The GitHub repository DanaSono-Dev/SRAI_ML contains a labelled image folder "Parametros" with 4 categories: TYLCV, foliar mold, train sanas, train tizon temprano. Examples follow, each with its label.

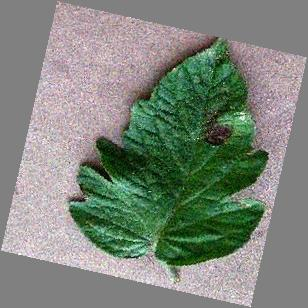
Label: train tizon temprano

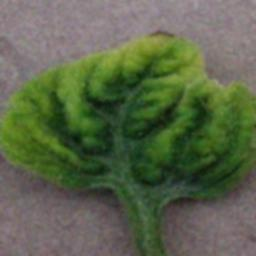
Label: TYLCV

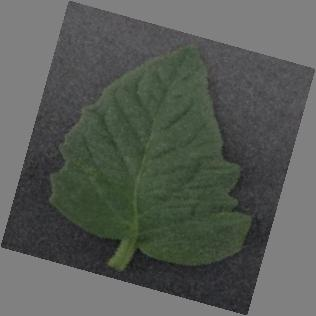
Label: train sanas

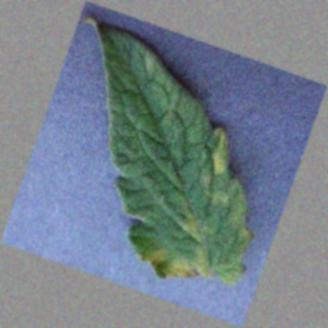
Label: foliar mold

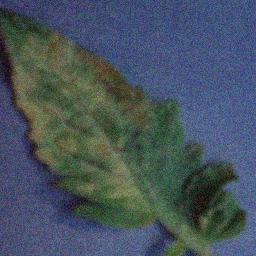
Label: foliar mold

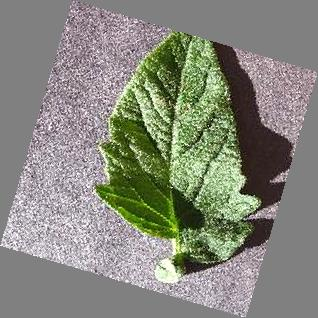
Label: train sanas
